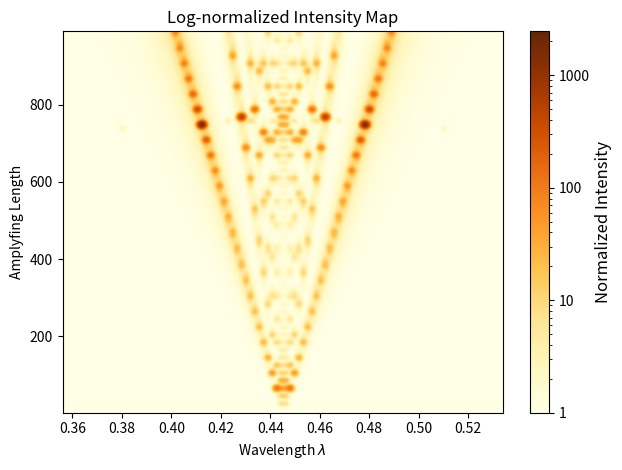

Here is the Python script that generated this plot:
import numpy as np
import matplotlib.pyplot as plt
import pandas as pd
from matplotlib.colors import LogNorm
from matplotlib.ticker import LogFormatter
from matplotlib.widgets import Slider, TextBox
from scipy.signal import find_peaks
#import pandas as pd


N_1 = 4.43e-5
KAPPA = 9.96e-5 # nm^-1
WAVELENGTH_0 = 0.445 # nm
L = 1 # nm
initial_factor = 0.9999999

""""
# Physical and simulation parameters
N_1 = 4.43e-5
KAPPA = 9.96e-5 # nm^-1
WAVELENGTH_0 = 0.445 # nm
"""
# List of Length between 1 nm and 1000 nm and 10 nm steps Y axis
Lengths = np.arange(1, 1000, 10) # nm

#initial_factor = 0.999999999


division_factor = 2 #Change


# Functions for calculations

def propagation_constant_low_gain(KAPPA, WAVELENGTH):
    delta = N_1 * 2 * np.pi / (WAVELENGTH - WAVELENGTH_0)
    return np.sqrt(KAPPA**2 + (-1j * delta)**2)
"""Wrong one

def propagation_constant_low_gain(KAPPA, WAVELENGTH):
    delta = (N_1 * 2 * np.pi / WAVELENGTH) - (N_1 * 2 * np.pi / (WAVELENGTH - WAVELENGTH_0))
    return np.sqrt(KAPPA**2 + (-1j * delta)**2)"""


def R(z, L, WAVELENGTH):
    return np.sinh(propagation_constant_low_gain(KAPPA, WAVELENGTH)*(z + 0.5 * L))

def S(z, L, WAVELENGTH):
    return np.sinh(propagation_constant_low_gain(KAPPA, WAVELENGTH)*(z - 0.5 * L))

def E(z, L, WAVELENGTH):
    beta_0 = N_1*2*np.pi/WAVELENGTH
    return R(z, L, WAVELENGTH)*np.exp(-1j*beta_0)+S(z,L,WAVELENGTH)*np.exp(1j*beta_0)



# Compute intensity normalized at z = -L/division_factor
def compute_intensity(factor):
    WAVELENGTH = factor * WAVELENGTH_0
    intensity = np.abs(E(z, L, WAVELENGTH))
    normalization_factor = intensity[0] #at z = -L/2
    intensity /= normalization_factor
    return intensity


# -------------------------------------------------------------------------------------- #
# Factors for wavelength variation X-Axis
min_factor = 0.8
max_factor = 1.2
factors = np.linspace(min_factor,max_factor, 100)
# Compute intensity for all Lengths

#Creating Matrix with Length (in Row m) and Intensities (Column n)
m = len(Lengths)
n = len(factors)

length_intensity_matrix = np.zeros((m,n))


#Filling up matrix with corresponding length
for m,L in enumerate(Lengths):
    z = np.linspace(-L/2, L/2, 1000)
    for n,factor in enumerate(factors):
        intensity = max(compute_intensity(factor))
        length_intensity_matrix[m][n] = intensity

fig, ax = plt.subplots()
# Plot with LogNorm
img = ax.imshow(
    length_intensity_matrix,
    extent=[
        factors.min() * WAVELENGTH_0,
        factors.max() * WAVELENGTH_0,
        Lengths.min(),
        Lengths.max()
    ],
    aspect='auto',
    origin='lower',
    cmap='YlOrBr',
    norm=LogNorm(vmin=length_intensity_matrix.min(),
                 vmax=length_intensity_matrix.max()),
    interpolation='gaussian'
)

# Colorbar with log ticks
cbar = fig.colorbar(img, ax=ax, format=LogFormatter(base=10, labelOnlyBase=False))
cbar.set_label(r'Normalized Intensity', fontsize=12)

ax.set_xlabel(r'Wavelength $\lambda$')
ax.set_ylabel('Amplyfing Length')
ax.set_title('Log-normalized Intensity Map')

plt.tight_layout()
plt.show()
#print(length_intensity_matrix)


# Convert to DataFrame and save as CSV
df = pd.DataFrame(length_intensity_matrix, index=Lengths, columns=(factors * WAVELENGTH_0))
df.index.name = 'Length (nm)'
df.columns.name = 'Wavelength (nm)'
df.to_csv('dfb_intensity_map.csv')








